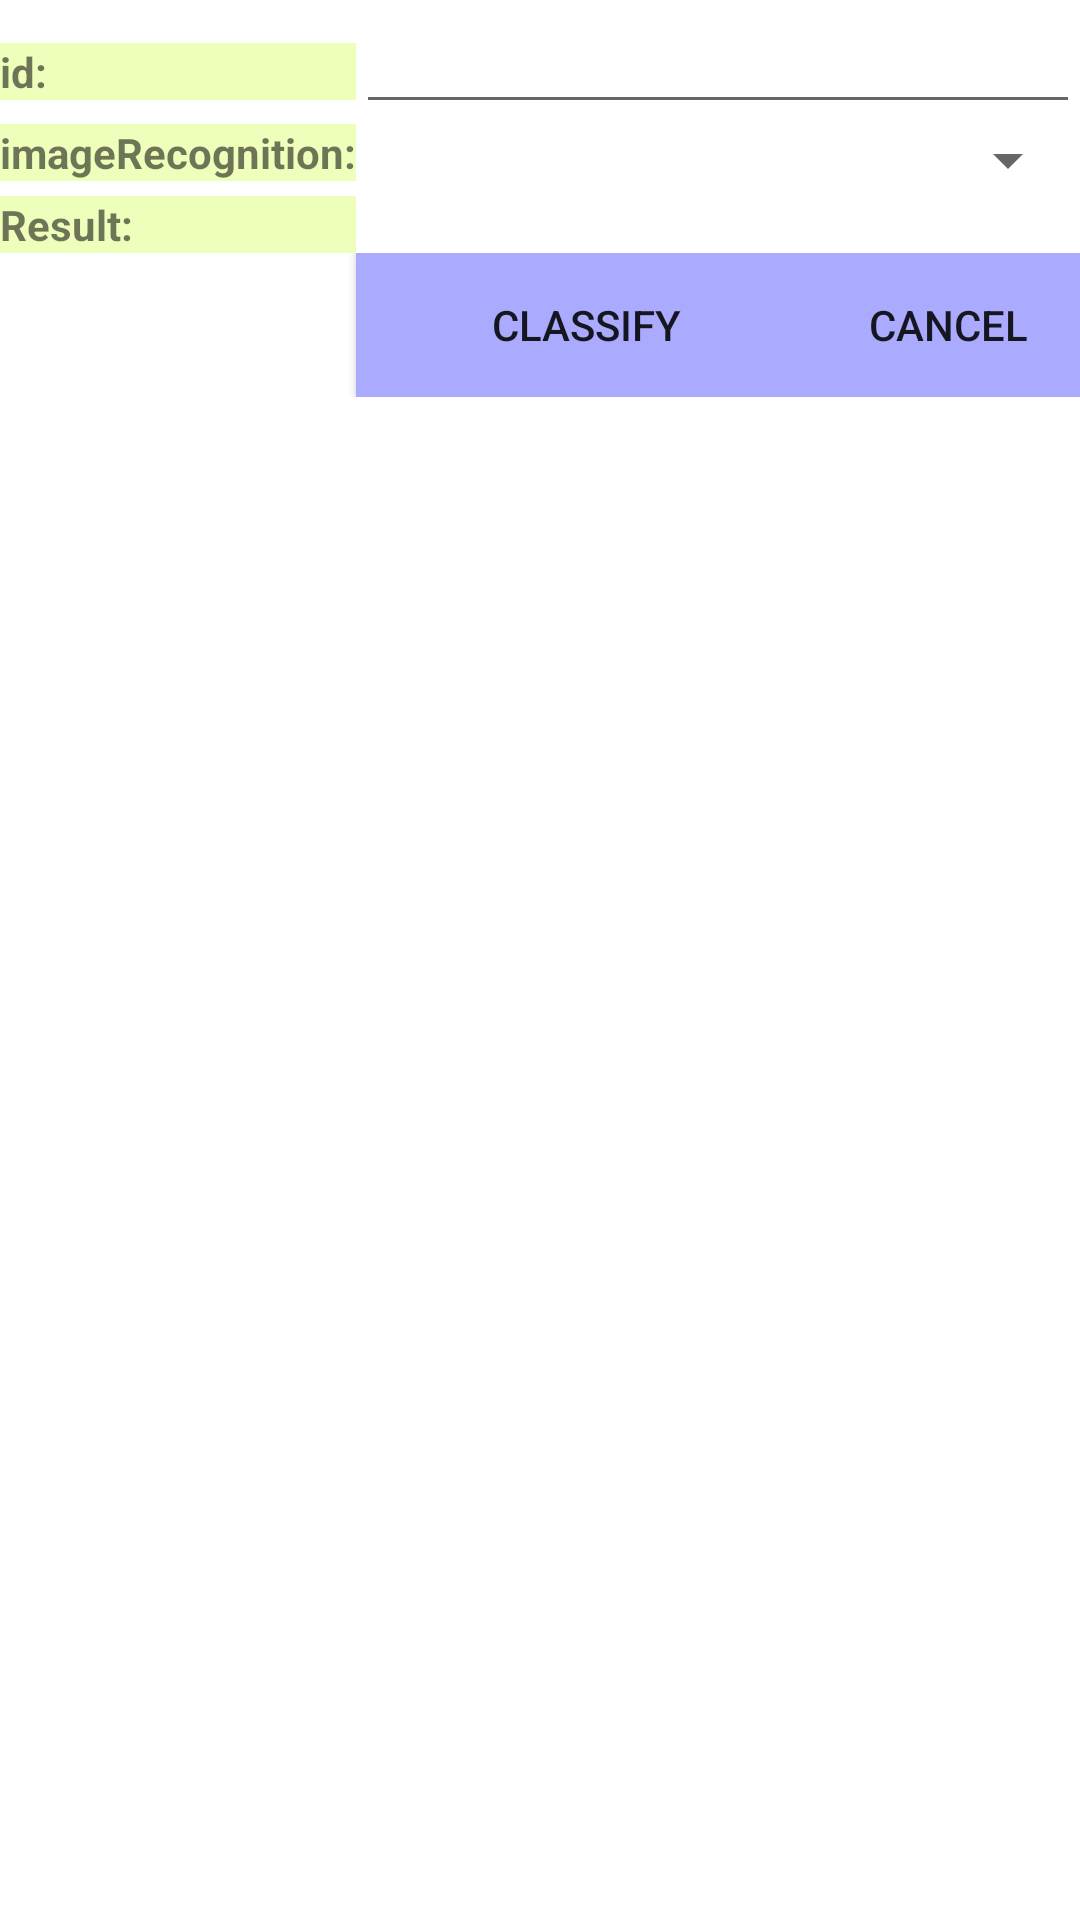

Layout XML and referenced resources for this Android screen:
<!-- AndroidManifest.xml: application theme Theme.Skincancer -->
<!-- res/layout/imagerecognition_layout.xml -->
<?xml version="1.0" encoding="utf-8"?>
<TableLayout xmlns:android="http://schemas.android.com/apk/res/android"
        xmlns:tools="http://schemas.android.com/tools"
        android:layout_width="match_parent"
        android:stretchColumns="1"
        android:layout_height="match_parent"
        tools:context=".ImageRecognitionFragment">

    	<TableRow>
	        <TextView
	            android:id="@+id/imageRecognitionidLabel"
	            android:textStyle="bold"
	            android:background="#EEFFBB"
	            android:text="id:" />
	        
	        <EditText
	            android:id="@+id/imageRecognitionidField"
	            android:layout_span="4" />
	    </TableRow>		
		<TableRow>
           	 <TextView
                android:id="@+id/imageRecognitionLabel"
                android:textStyle="bold"
                android:background="#EEFFBB"
                android:text="imageRecognition:" />
            <Spinner
                android:id="@+id/imageRecognitionSpinner"
                android:layout_width="fill_parent"
                android:layout_height="wrap_content"
                android:layout_span="4" />
			</TableRow>
        <TableRow>
        	<TextView
        		android:id="@+id/textViewLabel"
        		android:textStyle="bold"
        		android:background="#EEFFBB"
        		android:text="Result:" />
            <TextView
                android:id="@+id/textView"
                android:textStyle="bold"
                android:layout_span="4" />
        </TableRow>
        <TableRow>
            <Button
                android:id="@+id/imageRecognitionOK"
                android:layout_width="wrap_content"
                android:layout_height="wrap_content"
                android:background="#AAAAFF"
                android:layout_column="1"
                android:text="Classify" 
                android:onClick="imageRecognitionOK"/>
			<Button
		      android:id="@+id/imageRecognitionCancel"
		      android:layout_width="wrap_content"
		      android:layout_height="wrap_content"
		      android:background="#AAAAFF"
		      android:layout_column="3"
		      android:text="Cancel"
		      android:onClick="imageRecognitionCancel" />
        </TableRow>		
</TableLayout>
<!-- resources referenced by this layout -->
<resources>
  <style name="Theme.Skincancer" parent="Theme.MaterialComponents.DayNight.DarkActionBar">
          
          <item name="colorPrimary">@color/purple_500</item>
          <item name="colorPrimaryVariant">@color/purple_700</item>
          <item name="colorOnPrimary">@color/white</item>
          
          <item name="colorSecondary">@color/teal_200</item>
          <item name="colorSecondaryVariant">@color/teal_700</item>
          <item name="colorOnSecondary">@color/black</item>
          
          <item name="android:statusBarColor">?attr/colorPrimaryVariant</item>
          
      </style>
  <!-- not gathered from this repository: default colours our renderer supplied (Android Studio template values) -->
  <color name="purple_500">#FF6200EE</color>
  <color name="purple_700">#FF3700B3</color>
  <color name="teal_200">#FF03DAC5</color>
  <color name="teal_700">#FF018786</color>
  <color name="black">#FF000000</color>
  <color name="white">#FFFFFFFF</color>
</resources>
